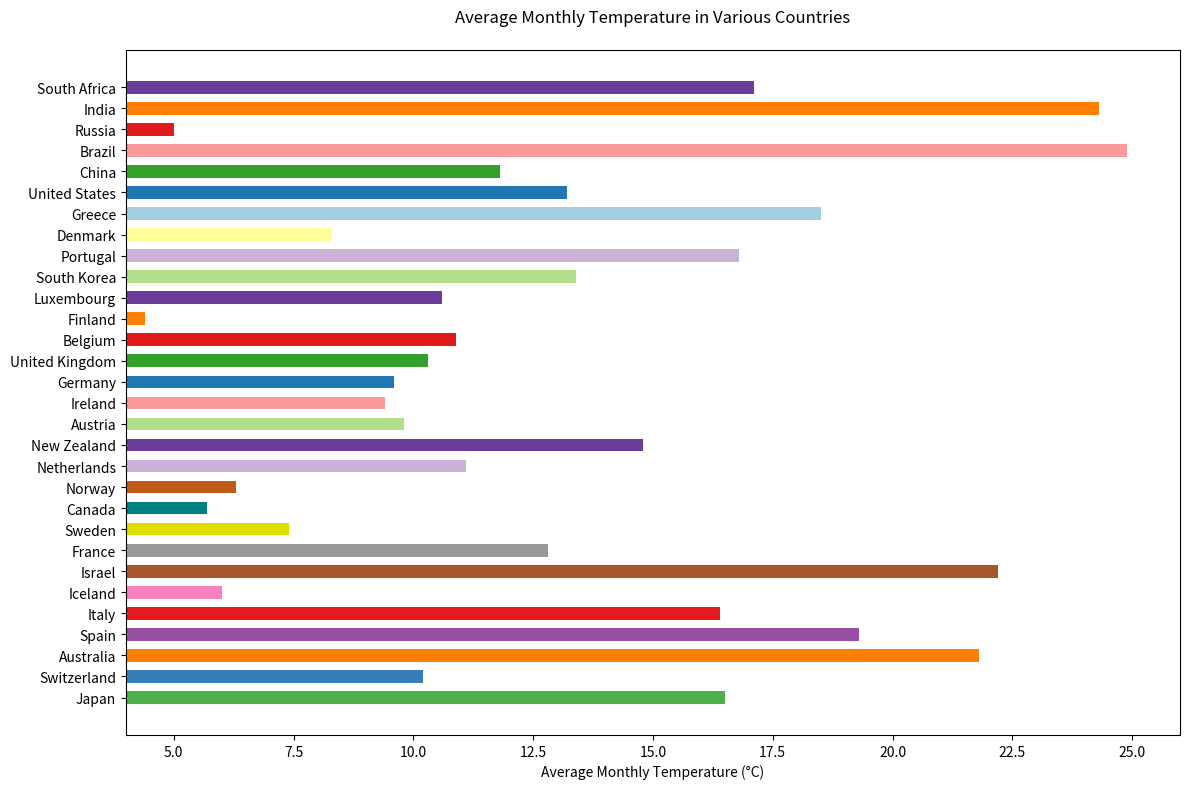

Source code (Python):

import matplotlib.pyplot as plt

# Data points
countries = ['Japan', 'Switzerland', 'Australia', 'Spain', 'Italy', 'Iceland', 'Israel', 'France', 
             'Sweden', 'Canada', 'Norway', 'Netherlands', 'New Zealand', 'Austria', 'Ireland', 
             'Germany', 'United Kingdom', 'Belgium', 'Finland', 'Luxembourg', 'South Korea', 
             'Portugal', 'Denmark', 'Greece', 'United States', 'China', 'Brazil', 'Russia', 
             'India', 'South Africa']
avg_monthly_temp = [16.5, 10.2, 21.8, 19.3, 16.4, 6.0, 22.2, 12.8, 7.4, 5.7, 6.3, 11.1, 14.8, 
                    9.8, 9.4, 9.6, 10.3, 10.9, 4.4, 10.6, 13.4, 16.8, 8.3, 18.5, 13.2, 11.8, 
                    24.9, 5.0, 24.3, 17.1]

# Colors for each bar
colors = ['#4daf4a', '#377eb8', '#ff7f00', '#984ea3', '#e41a1c', '#f781bf', '#a65628', '#999999', 
          '#dede00', '#007f7f', '#bf5b17', '#cab2d6', '#6a3d9a', '#b2df8a', '#fb9a99', '#1f78b4', 
          '#33a02c', '#e31a1c', '#ff7f00', '#6a3d9a', '#b2df8a', '#cab2d6', '#ffff99', '#a6cee3', 
          '#1f78b4', '#33a02c', '#fb9a99', '#e31a1c', '#ff7f00', '#6a3d9a']

# Create a horizontal bar chart
plt.figure(figsize=(12, 8))
plt.barh(countries, avg_monthly_temp, color=colors, height=0.6)

# Modify the ticks, labels, and title
plt.xlabel('Average Monthly Temperature (°C)')
plt.title('Average Monthly Temperature in Various Countries', pad=20)
plt.xlim(4, 26)  # Truncated x-axis limits

# Display the plot
plt.tight_layout()
plt.show()
